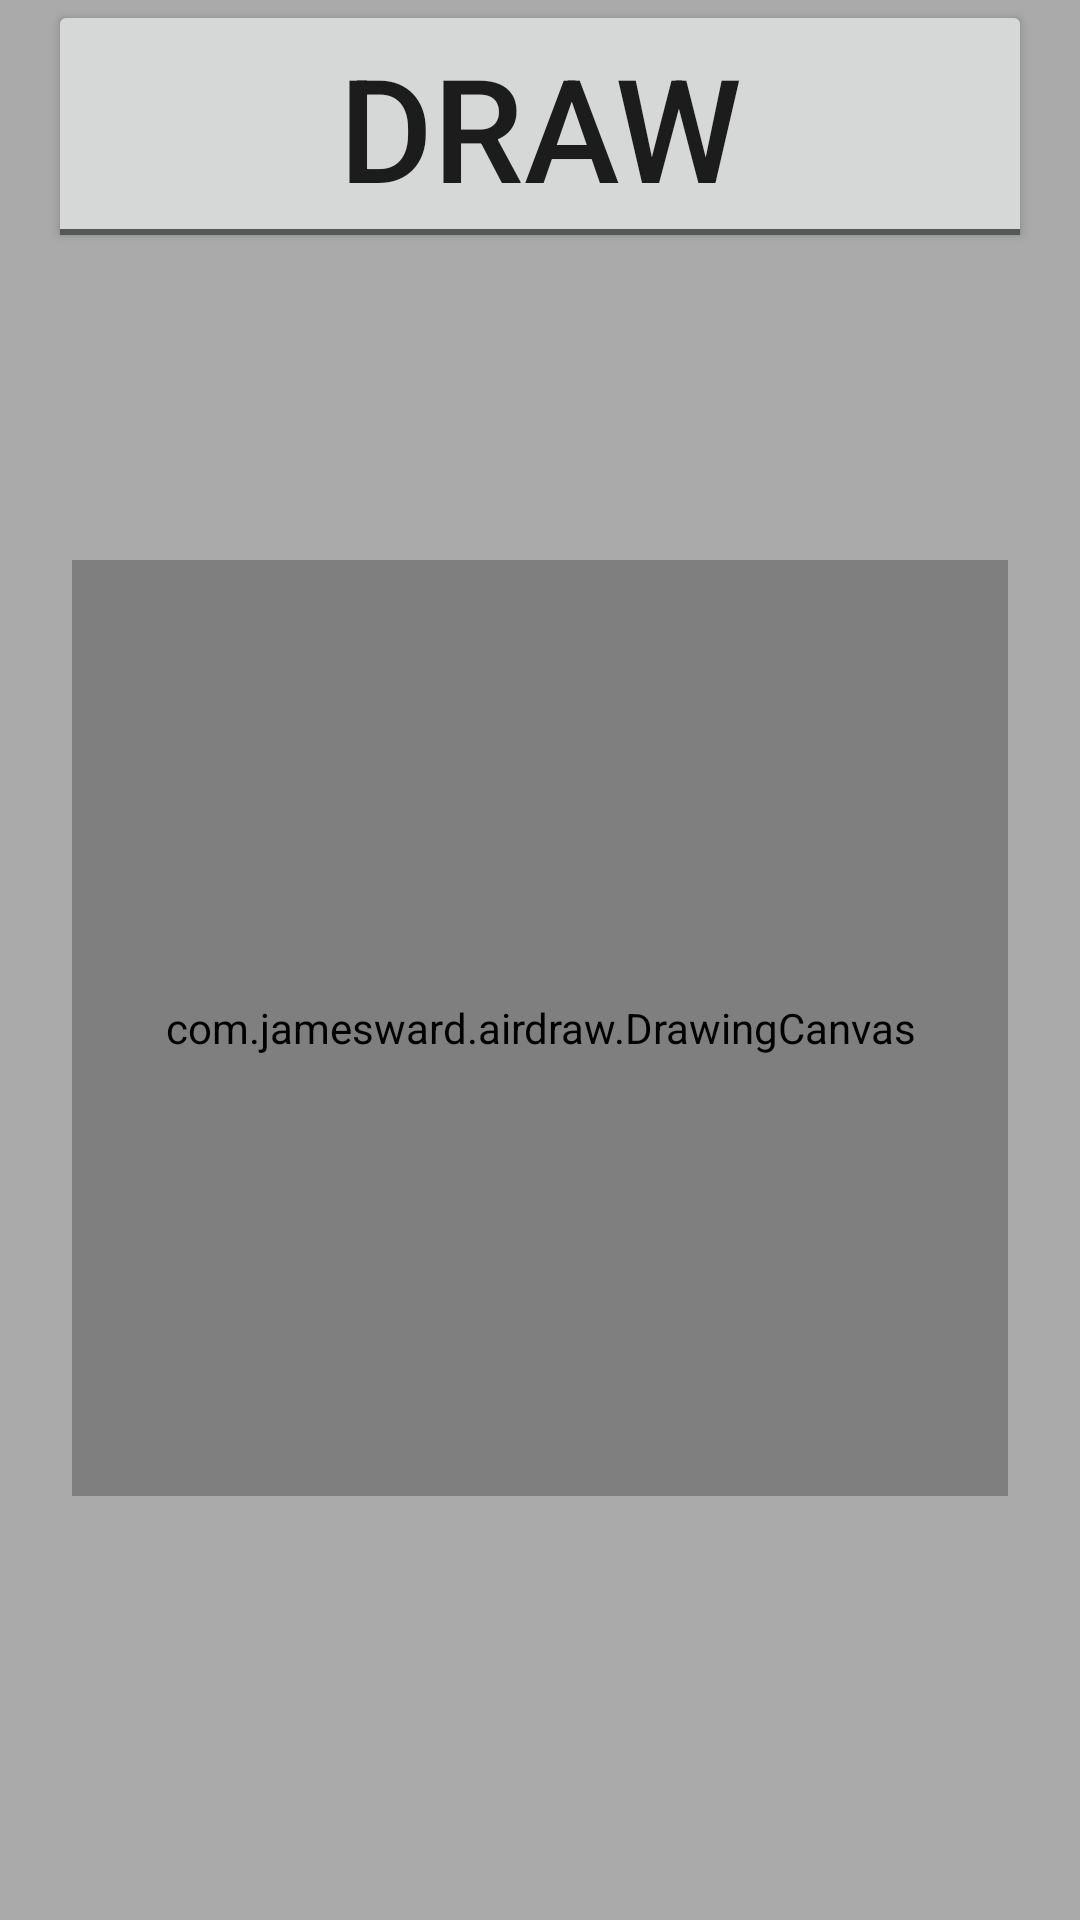

The Android layout XML behind this screen, and the referenced resources:
<!-- AndroidManifest.xml: application theme AppTheme -->
<!-- res/layout/activity_content.xml -->
<?xml version="1.0" encoding="utf-8"?>
<androidx.constraintlayout.widget.ConstraintLayout xmlns:android="http://schemas.android.com/apk/res/android"
    xmlns:app="http://schemas.android.com/apk/res-auto"
    xmlns:tools="http://schemas.android.com/tools"
    android:layout_width="match_parent"
    android:layout_height="match_parent"
    android:background="@android:color/darker_gray"
    app:layout_behavior="@string/appbar_scrolling_view_behavior">

    <ToggleButton
        android:id="@+id/sensorifyButton"
        android:layout_width="0dp"
        android:layout_height="wrap_content"
        android:layout_margin="0dp"
        android:textOff="Draw"
        android:textOn="Finish"
        android:textSize="48sp"
        android:onClick="drawClick"
        app:layout_constraintStart_toEndOf="@+id/leftGuide"
        app:layout_constraintEnd_toEndOf="@+id/rightGuide"
        app:layout_constraintTop_toBottomOf="@+id/cloudIdButton" />

    <androidx.constraintlayout.widget.Guideline
        android:id="@+id/leftGuide"
        android:layout_width="wrap_content"
        android:layout_height="wrap_content"
        android:orientation="vertical"
        app:layout_constraintGuide_begin="16dp" />

    <androidx.constraintlayout.widget.Guideline
        android:id="@+id/rightGuide"
        android:layout_width="wrap_content"
        android:layout_height="wrap_content"
        android:orientation="vertical"
        app:layout_constraintGuide_end="16dp" />

    <androidx.constraintlayout.widget.Guideline
        android:id="@+id/topGuide"
        android:layout_width="wrap_content"
        android:layout_height="wrap_content"
        android:orientation="horizontal"
        app:layout_constraintGuide_begin="0dp" />

    <TextView
        android:id="@+id/bestGuess"
        android:layout_width="wrap_content"
        android:layout_height="wrap_content"
        android:textSize="22sp"
        android:textStyle="bold"
        app:layout_constraintStart_toStartOf="@+id/leftGuide"
        app:layout_constraintTop_toBottomOf="@+id/sensorifyButton" />

    <TextView
        android:id="@+id/secondGuess"
        android:layout_width="wrap_content"
        android:layout_height="wrap_content"
        android:textSize="16sp"
        android:textStyle="bold"
        app:layout_constraintStart_toEndOf="@+id/leftGuide"
        app:layout_constraintTop_toBottomOf="@+id/bestGuess" />

    <TextView
        android:id="@+id/thirdGuess"
        android:layout_width="wrap_content"
        android:layout_height="wrap_content"
        android:textSize="16sp"
        android:textStyle="bold"
        app:layout_constraintStart_toEndOf="@+id/leftGuide"
        app:layout_constraintTop_toBottomOf="@+id/secondGuess" />

    <TextView
        android:id="@+id/fourthGuess"
        android:layout_width="wrap_content"
        android:layout_height="wrap_content"
        android:textSize="16sp"
        android:textStyle="bold"
        app:layout_constraintStart_toEndOf="@+id/leftGuide"
        app:layout_constraintTop_toBottomOf="@+id/thirdGuess" />

    <com.jamesward.airdraw.DrawingCanvas
        android:id="@+id/drawingCanvas"
        android:layout_width="0dp"
        android:layout_height="0dp"
        android:layout_margin="8dp"
        android:background="@android:color/black"
        app:layout_constraintDimensionRatio="1:1"
        app:layout_constraintEnd_toEndOf="@id/rightGuide"
        app:layout_constraintHorizontal_bias="0.0"
        app:layout_constraintStart_toStartOf="@id/leftGuide"
        app:layout_constraintTop_toBottomOf="@+id/fourthGuess" />

</androidx.constraintlayout.widget.ConstraintLayout>
<!-- resources referenced by this layout -->
<resources>
  <style name="AppTheme" parent="Theme.AppCompat.Light.DarkActionBar">
          <item name="colorPrimary">@color/colorPrimary</item>
          <item name="colorPrimaryDark">@color/colorPrimaryDark</item>
          <item name="colorAccent">@color/colorAccent</item>
      </style>
  <!-- not gathered from this repository: default colours our renderer supplied (Android Studio template values) -->
  <color name="colorPrimary">#FF6200EE</color>
  <color name="colorPrimaryDark">#FF3700B3</color>
  <color name="colorAccent">#FF03DAC5</color>
</resources>
